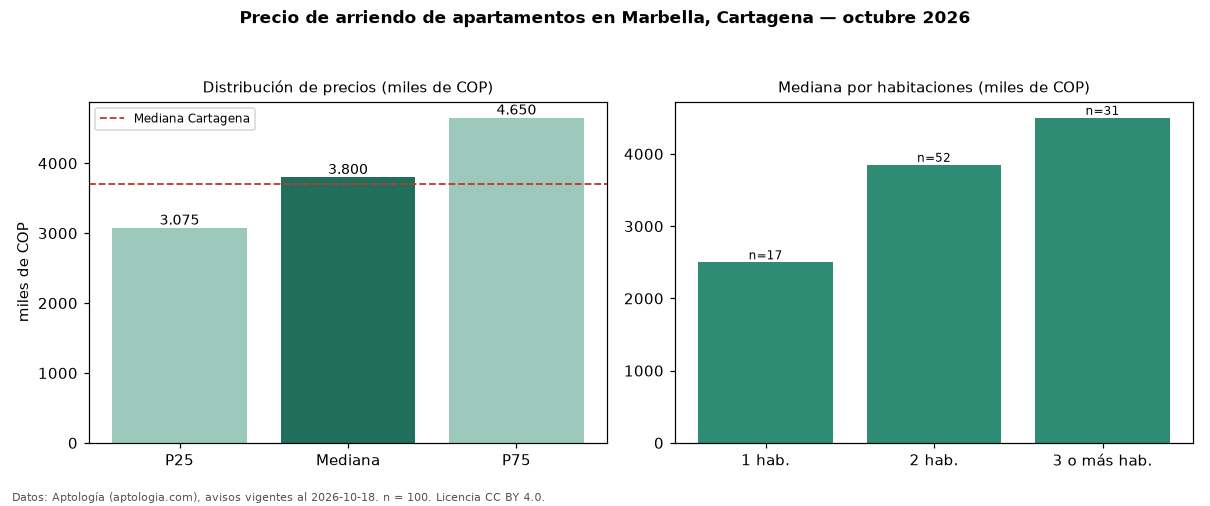

The data file committed next to this chart (first rows):
seccion, metrica, valor, moneda, n
precio, p25, 3075000, COP, 100
precio, mediana, 3800000, COP, 100
precio, p75, 4650000, COP, 100
precio, minimo, 1500000, COP, 100
precio, maximo, 8500000, COP, 100
m2, mediana_precio_m2, 44776, COP, 99
m2, area_mediana_m2, 90.0, m2, 99
admin, mediana_admin_mes, 600000, COP, 45
banos, mediana_banos, 2.0, , 
parqueadero, pct_con_parqueadero, 88.2, %, 93
estrato, estrato_mas_frecuente, 5, , 100
habitaciones, 1, 2500000, COP, 17
habitaciones, 2, 3850000, COP, 52
habitaciones, 3+, 4500000, COP, 31
ciudad, mediana_ciudad_referencia, 3700000, COP, 
ciudad, mediana_m2_ciudad, 44118, COP, 
fuente, fecha_datos, 2026-10-18, , 
fuente, atribucion, https://www.aptologia.com/arriendo/carta…, , 
fuente, licencia, CC BY 4.0, , 
